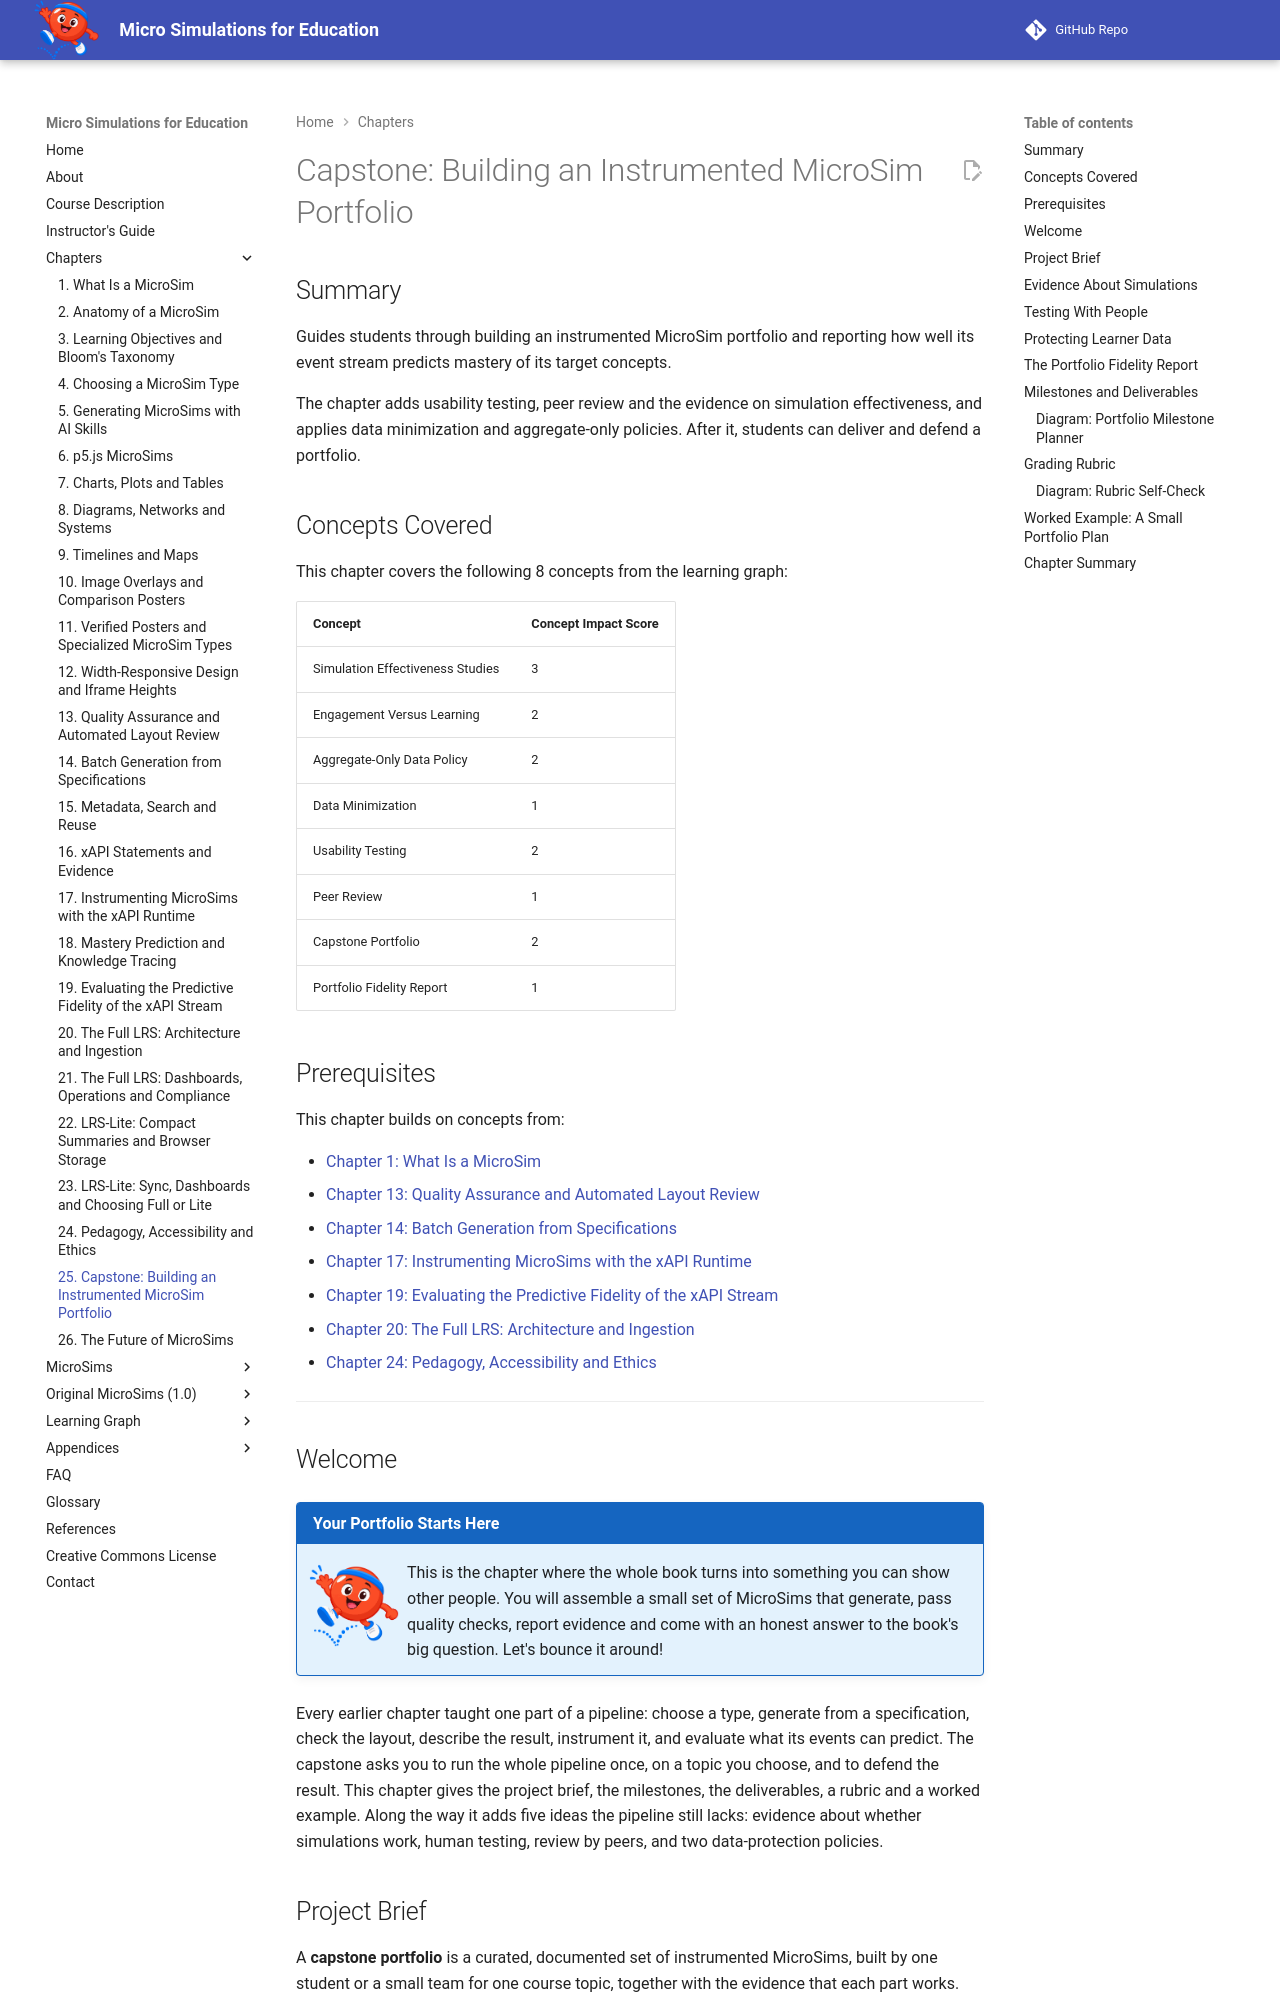

repository: dmccreary/microsims · page: chapters/25-capstone-building-an-instrumented-microsim-portfolio/index.html · generator: mkdocs

---
title: "Capstone: Building an Instrumented MicroSim Portfolio"
description: A project chapter that walks through building, testing, protecting and reporting on an instrumented MicroSim portfolio, with milestones, a rubric and a worked plan.
generated_by: claude skill chapter-content-generator
date: 2026-09-30 11:39:46
version: 1.10
---

# Capstone: Building an Instrumented MicroSim Portfolio

## Summary

Guides students through building an instrumented MicroSim portfolio and reporting how well its event stream predicts mastery of its target concepts.

The chapter adds usability testing, peer review and the evidence on simulation effectiveness, and applies data minimization and aggregate-only policies. After it, students can deliver and defend a portfolio.

## Concepts Covered

This chapter covers the following 8 concepts from the learning graph:

| Concept | Concept Impact Score |
|---------|-----------------------|
| Simulation Effectiveness Studies | 3 |
| Engagement Versus Learning | 2 |
| Aggregate-Only Data Policy | 2 |
| Data Minimization | 1 |
| Usability Testing | 2 |
| Peer Review | 1 |
| Capstone Portfolio | 2 |
| Portfolio Fidelity Report | 1 |

## Prerequisites

This chapter builds on concepts from:

- [Chapter 1: What Is a MicroSim](../01-what-is-a-microsim/index.md)
- [Chapter 13: Quality Assurance and Automated Layout Review](../13-quality-assurance-and-automated-layout-review/index.md)
- [Chapter 14: Batch Generation from Specifications](../14-batch-generation-from-specifications/index.md)
- [Chapter 17: Instrumenting MicroSims with the xAPI Runtime](../17-instrumenting-microsims-with-the-xapi-runtime/index.md)
- [Chapter 19: Evaluating the Predictive Fidelity of the xAPI Stream](../19-evaluating-the-predictive-fidelity-of-the-xapi-stream/index.md)
- [Chapter 20: The Full LRS: Architecture and Ingestion](../20-the-full-lrs-architecture-and-ingestion/index.md)
- [Chapter 24: Pedagogy, Accessibility and Ethics](../24-pedagogy-accessibility-and-ethics/index.md)

---

## Welcome

!!! mascot-welcome "Your Portfolio Starts Here"
    ![Bounce waving welcome](../../img/mascot/welcome.png){ class="mascot-admonition-img" }
    This is the chapter where the whole book turns into something you can show other people. You will assemble a small set of MicroSims that generate, pass quality checks, report evidence and come with an honest answer to the book's big question. Let's bounce it around!

Every earlier chapter taught one part of a pipeline: choose a type, generate from a specification, check the layout, describe the result, instrument it, and evaluate what its events can predict. The capstone asks you to run the whole pipeline once, on a topic you choose, and to defend the result. This chapter gives the project brief, the milestones, the deliverables, a rubric and a worked example. Along the way it adds five ideas the pipeline still lacks: evidence about whether simulations work, human testing, review by peers, and two data-protection policies.
